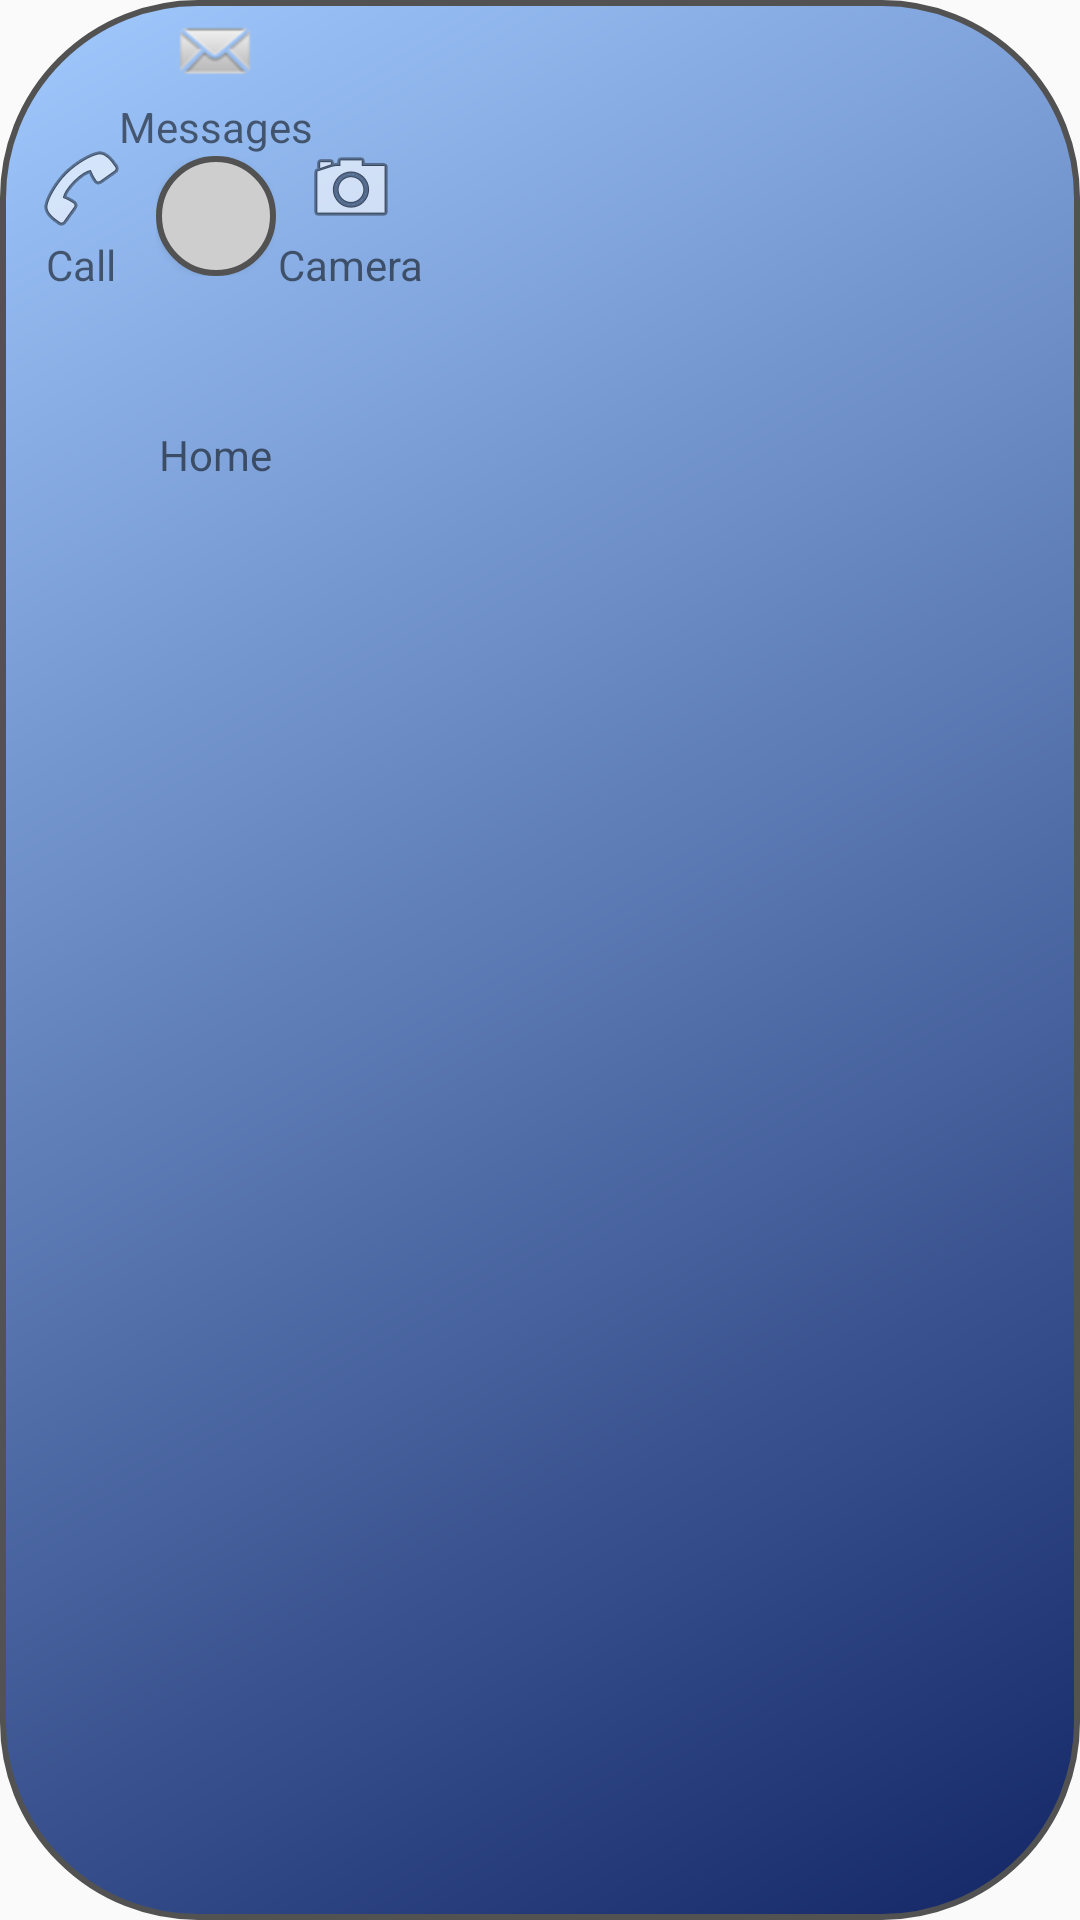

Android layout source for this screen:
<!-- AndroidManifest.xml: application theme AppTheme -->
<!-- res/layout/floating_opened_items.xml -->
<?xml version="1.0" encoding="utf-8"?>
<LinearLayout xmlns:android="http://schemas.android.com/apk/res/android"
    xmlns:app="http://schemas.android.com/apk/res-auto"
    xmlns:tools="http://schemas.android.com/tools"
    android:id="@+id/linearLayoutMain"
    android:layout_width="wrap_content"
    android:layout_height="wrap_content"
    android:background="@drawable/layout_background">

    <android.support.constraint.ConstraintLayout
        android:layout_width="wrap_content"
        android:layout_height="wrap_content"
        android:layout_margin="2dp">

        <LinearLayout
            android:id="@+id/linearLayout1"
            style="@style/Buttons"
            android:layout_width="wrap_content"
            android:layout_height="wrap_content"
            android:orientation="vertical"
            android:visibility="visible"
            app:layout_constraintBottom_toBottomOf="@+id/linearLayoutExit"
            app:layout_constraintStart_toEndOf="@+id/linearLayoutExit"
            app:layout_constraintTop_toTopOf="@+id/linearLayoutExit">

            <ImageView
                android:id="@+id/button"
                android:layout_width="wrap_content"
                android:layout_height="0dp"
                android:layout_gravity="center_horizontal"
                android:layout_weight="2"
                android:adjustViewBounds="true"
                android:src="@android:drawable/ic_menu_camera"
                android:text="Button" />

            <TextView
                android:layout_width="wrap_content"
                android:layout_height="0dp"
                android:layout_gravity="center_horizontal"
                android:layout_weight="1"
                android:text="@string/camera" />

        </LinearLayout>


        <LinearLayout
            android:id="@+id/linearLayout2"
            style="@style/Buttons"
            android:layout_width="wrap_content"
            android:layout_height="wrap_content"
            android:orientation="vertical"
            app:layout_constraintBottom_toTopOf="@+id/linearLayoutExit"
            app:layout_constraintEnd_toEndOf="@+id/linearLayoutExit"
            app:layout_constraintStart_toStartOf="@+id/linearLayoutExit">

            <ImageView
                android:id="@+id/button2"
                style="@style/Buttons"
                android:layout_width="wrap_content"
                android:layout_height="0dp"
                android:layout_weight="2"
                android:adjustViewBounds="true"
                android:src="@android:drawable/sym_action_email"
                android:text="Button" />

            <TextView
                android:layout_width="wrap_content"
                android:layout_height="0dp"
                android:layout_gravity="center_horizontal"
                android:layout_weight="1"
                android:text="@string/messages" />

        </LinearLayout>


        <LinearLayout
            android:id="@+id/linearLayoutExit"
            android:layout_width="wrap_content"
            android:layout_height="wrap_content"
            android:layout_marginBottom="-50dp"
            android:orientation="vertical"
            app:layout_constraintEnd_toStartOf="@+id/linearLayout1"
            app:layout_constraintTop_toBottomOf="@+id/linearLayout2">

            <Button
                android:id="@+id/imageViewExit"
                style="@style/Buttons"
                android:cropToPadding="false"
                android:layout_width="wrap_content"
                android:layout_height="wrap_content"
                android:background="@drawable/buttonshape"
                android:maxWidth="40dp"
                android:maxHeight="40dp"
                android:minWidth="40dp"
                android:minHeight="40dp" />

            

        </LinearLayout>


        <LinearLayout
            android:id="@+id/linearLayout4"
            style="@style/Buttons"
            android:layout_width="wrap_content"
            android:layout_height="wrap_content"
            android:orientation="vertical"
            app:layout_constraintBottom_toBottomOf="@+id/linearLayoutExit"
            app:layout_constraintEnd_toStartOf="@+id/linearLayoutExit"
            app:layout_constraintTop_toTopOf="@+id/linearLayoutExit">

            <ImageView
                android:id="@+id/button4"
                style="@style/Buttons"
                android:layout_width="wrap_content"
                android:layout_height="0dp"
                android:layout_weight="2"
                android:adjustViewBounds="true"
                android:src="@android:drawable/ic_menu_call"
                android:text="Button" />

            <TextView
                android:layout_width="wrap_content"
                android:layout_height="0dp"
                android:layout_gravity="center_horizontal"
                android:layout_weight="1"
                android:text="@string/call" />

        </LinearLayout>


        <LinearLayout
            android:id="@+id/linearLayout5"
            style="@style/Buttons"
            android:layout_width="wrap_content"
            android:layout_height="wrap_content"
            android:orientation="vertical"
            app:layout_constraintEnd_toEndOf="@+id/linearLayoutExit"
            app:layout_constraintStart_toStartOf="@+id/linearLayoutExit"
            app:layout_constraintTop_toBottomOf="@+id/linearLayoutExit">

            <ImageView
                android:id="@+id/button5"
                style="@style/Buttons"
                android:layout_width="wrap_content"
                android:layout_height="0dp"
                android:layout_weight="2"
                android:adjustViewBounds="true"
                android:src="@drawable/ic_menu_home"
                android:text="Button" />

            <TextView
                android:layout_width="wrap_content"
                android:layout_height="0dp"
                android:layout_gravity="center_horizontal"
                android:layout_weight="1"
                android:text="@string/home" />
        </LinearLayout>

    </android.support.constraint.ConstraintLayout>

</LinearLayout>
<!-- resources referenced by this layout -->
<resources>
  <!-- drawable buttonshape (drawable) -->
  <?xml version="1.0" encoding="utf-8"?>
  <shape xmlns:android="http://schemas.android.com/apk/res/android"
      android:shape="rectangle" >
      <corners
          android:topLeftRadius="100dp"
          android:topRightRadius="100dp"
          android:bottomLeftRadius="100dp"
          android:bottomRightRadius="100dp"/>
      <solid
          android:color="#CECECE"/>
      <stroke
          android:width="2dp"
          android:color="#525252" />
      <padding
          android:left="0dp"
          android:top="0dp"
          android:right="0dp"
          android:bottom="0dp"/>
  </shape>
  <!-- drawable layout_background (drawable) -->
  <?xml version="1.0" encoding="UTF-8"?>
  <shape xmlns:android="http://schemas.android.com/apk/res/android">
      
      <stroke android:width="2dp" android:color="#525252" />
      <corners android:radius="65dp"/>
      <padding android:left="0dp" android:top="0dp" android:right="0dp" android:bottom="0dp" />
      <gradient
          android:angle="135"
          android:startColor="#132666"
          android:endColor="#A1caff"
          android:type="linear" />
  </shape>
  <string name="call">Call</string>
  <string name="camera">Camera</string>
  <string name="home">Home</string>
  <string name="messages">Messages</string>
  <style name="Buttons" parent="Theme.AppCompat.Light.DarkActionBar">
          
          <item name="colorPrimary">@color/colorPrimary</item>
          <item name="colorPrimaryDark">@color/colorPrimaryDark</item>
          <item name="colorAccent">@color/colorAccent</item>
          
          <item name="android:maxWidth">50dp</item>
          <item name="android:maxHeight">50dp</item>
          <item name="android:minWidth">50dp</item>
          <item name="android:minHeight">50dp</item>
          <item name="android:layout_gravity">center_horizontal</item>
      </style>
  <style name="AppTheme" parent="Theme.AppCompat.Light.DarkActionBar">
          
          <item name="colorPrimary">@color/colorPrimary</item>
          <item name="colorPrimaryDark">@color/colorPrimaryDark</item>
          <item name="colorAccent">@color/colorAccent</item>
      </style>
  <!-- not gathered from this repository: default colours our renderer supplied (Android Studio template values) -->
  <color name="colorPrimary">#FF6200EE</color>
  <color name="colorPrimaryDark">#FF3700B3</color>
  <color name="colorAccent">#FF03DAC5</color>
</resources>
